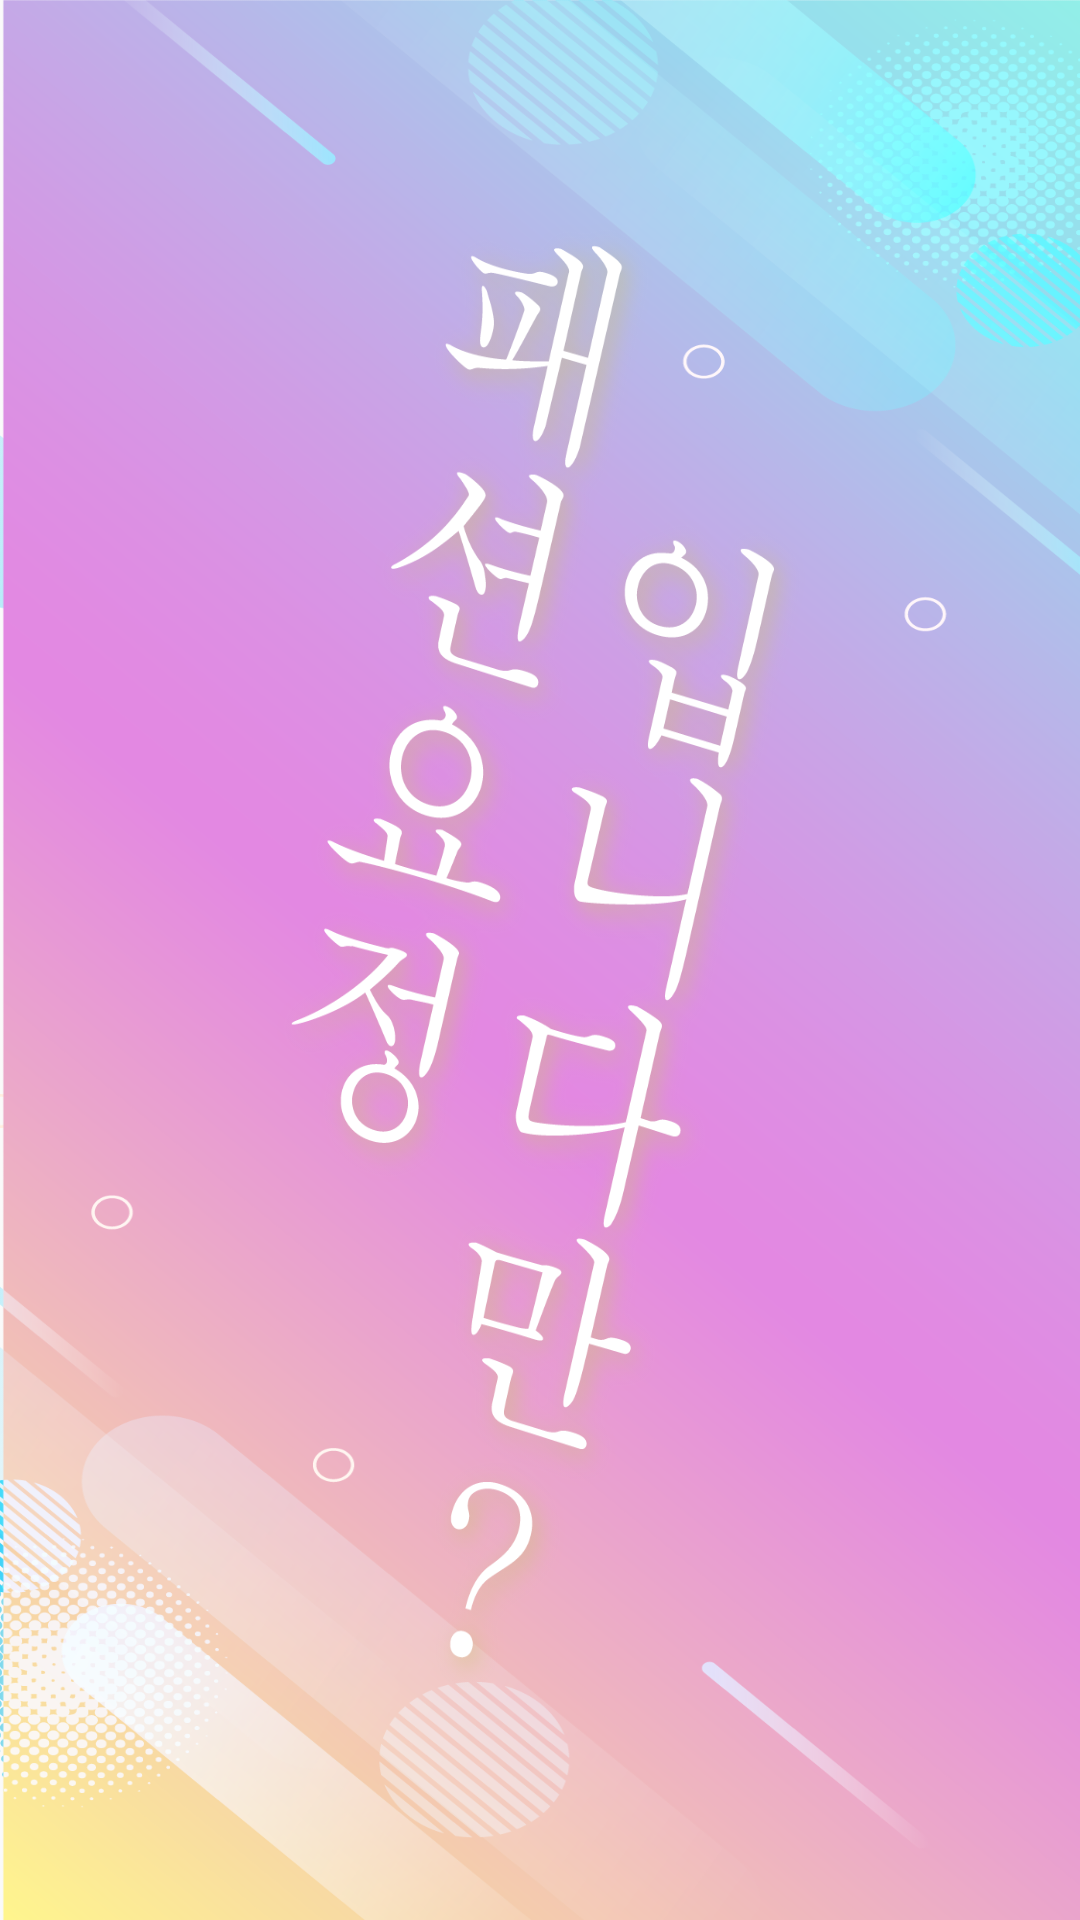

The Android layout XML behind this screen, and the referenced resources:
<!-- AndroidManifest.xml: application theme AppTheme -->
<!-- res/layout/activity_splashscreen.xml -->
<?xml version="1.0" encoding="utf-8"?>
<LinearLayout xmlns:android="http://schemas.android.com/apk/res/android"
    android:layout_width="fill_parent"
    android:layout_height="fill_parent"
    android:background="@drawable/logo_background"
    android:layout_gravity="center"
    android:id="@+id/lin_lay"
    android:gravity="center"
    android:orientation="vertical" >

    <ImageView
        android:id="@+id/splash"
        android:layout_width="209dp"
        android:layout_height="532dp"
        android:background="@drawable/logo_text" />

</LinearLayout>
<!-- resources referenced by this layout -->
<resources>
  <!-- drawable logo_background: png bitmap (drawable, 354520 bytes) -->
  <!-- drawable logo_text: png bitmap (drawable, 228188 bytes) -->
  <style name="AppTheme" parent="Theme.AppCompat.Light.NoActionBar">
          
          <item name="colorPrimary">@color/colorPrimary</item>
          <item name="colorPrimaryDark">@color/colorPrimaryDark</item>
          <item name="colorAccent">@color/colorAccent</item>
      </style>
  <color name="colorPrimary">#E388E2</color>
  <color name="colorPrimaryDark">#E481E3</color>
  <color name="colorAccent">#92EFE8</color>
</resources>
